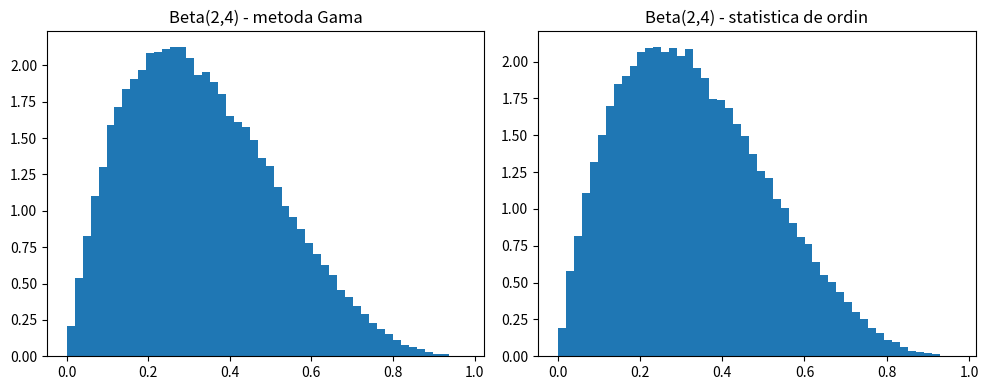

Generate this figure with matplotlib:
import random
import math
import matplotlib.pyplot as plt

# Proiect 2 – Varianta 9
# Sa se genereze prin doua metode variabila Beta(2, 4) (curs 6). Sa segenereze histogramele asociate celor doua metode. (curs 8).

# -------------------------
# Metoda 1 (curs 6): Beta din doua Gama
# Beta(parametru_a, parametru_b): X = gama_a/(gama_a+gama_b), gama_a~Gama(0,1,parametru_a), gama_b~Gama(0,1,parametru_b)
# Pentru parametru_a = 2 si parametru_b = 4 (intregi), Gama(0,1,k) se obtine ca suma de k exponentiale Exp(1)
# Exp(1): -ln(U)


def beta_din_gama(numar_selectii):
    esantion_beta = []
    for _ in range(numar_selectii):
        gama_a = -math.log(random.random()) - math.log(random.random())
        gama_b = (
            -math.log(random.random())
            - math.log(random.random())
            - math.log(random.random())
            - math.log(random.random())
        )
        esantion_beta.append(gama_a / (gama_a + gama_b))
    return esantion_beta

# -------------------------
# Metoda 2 (curs 6): Statistica de ordine
# Pentru parametru_a = 2, parametru_b = 4: n = parametru_a + parametru_b - 1 = 5
# Generam valori_uniforme[0..4] uniforme, sortam, luam valori_uniforme[1] (U(2))
# -------------------------

def beta_din_statistica_ordin(numar_selectii):
    esantion_beta = []
    for _ in range(numar_selectii):
        valori_uniforme = [random.random() for _ in range(5)]
        valori_uniforme.sort()
        esantion_beta.append(valori_uniforme[1])
    return esantion_beta


# -------------------------
# Validare (curs 8): media si dispersia de selectie
# media = (sum valori)/n
# dispersia = media_patratica - media^2
# media_patratica = (sum valori^2)/n
# -------------------------

# Validare cu media si dispersia de selectie (curs 8)

def media_si_dispersia_selectiei(valori):
    n = len(valori)
    media = sum(valori) / n
    media_patratica = sum(x * x for x in valori) / n
    dispersia = media_patratica - media * media
    return media, dispersia


numar_selectii = 100_000

parametru_a = 2
parametru_b = 4

# Valori teoretice (curs 6): E[X] = parametru_a/(parametru_a+parametru_b), Var[X] = parametru_a*parametru_b/((parametru_a+parametru_b)^2 (parametru_a+parametru_b+1))

media_teoretica = parametru_a / (parametru_a + parametru_b)
dispersia_teoretica = (
    parametru_a * parametru_b
    / ((parametru_a + parametru_b) ** 2 * (parametru_a + parametru_b + 1))
)

esantion_beta_gama = beta_din_gama(numar_selectii)
esantion_beta_ordin = beta_din_statistica_ordin(numar_selectii)

# Histograme (afisate pe aceeasi figura)

plt.figure(figsize=(10, 4))

plt.subplot(1, 2, 1)
plt.hist(esantion_beta_gama, bins=50, density=True)
plt.title("Beta(2,4) - metoda Gama")

plt.subplot(1, 2, 2)
plt.hist(esantion_beta_ordin, bins=50, density=True)
plt.title("Beta(2,4) - statistica de ordin")

plt.tight_layout()
plt.show()

# Validare statistica

media_gama, dispersia_gama = media_si_dispersia_selectiei(esantion_beta_gama)
media_ordin, dispersia_ordin = media_si_dispersia_selectiei(esantion_beta_ordin)

print("Metoda Gama:", media_gama, dispersia_gama)
print("Statistica de ordin:", media_ordin, dispersia_ordin)
print("Teoretic:", media_teoretica, dispersia_teoretica)
